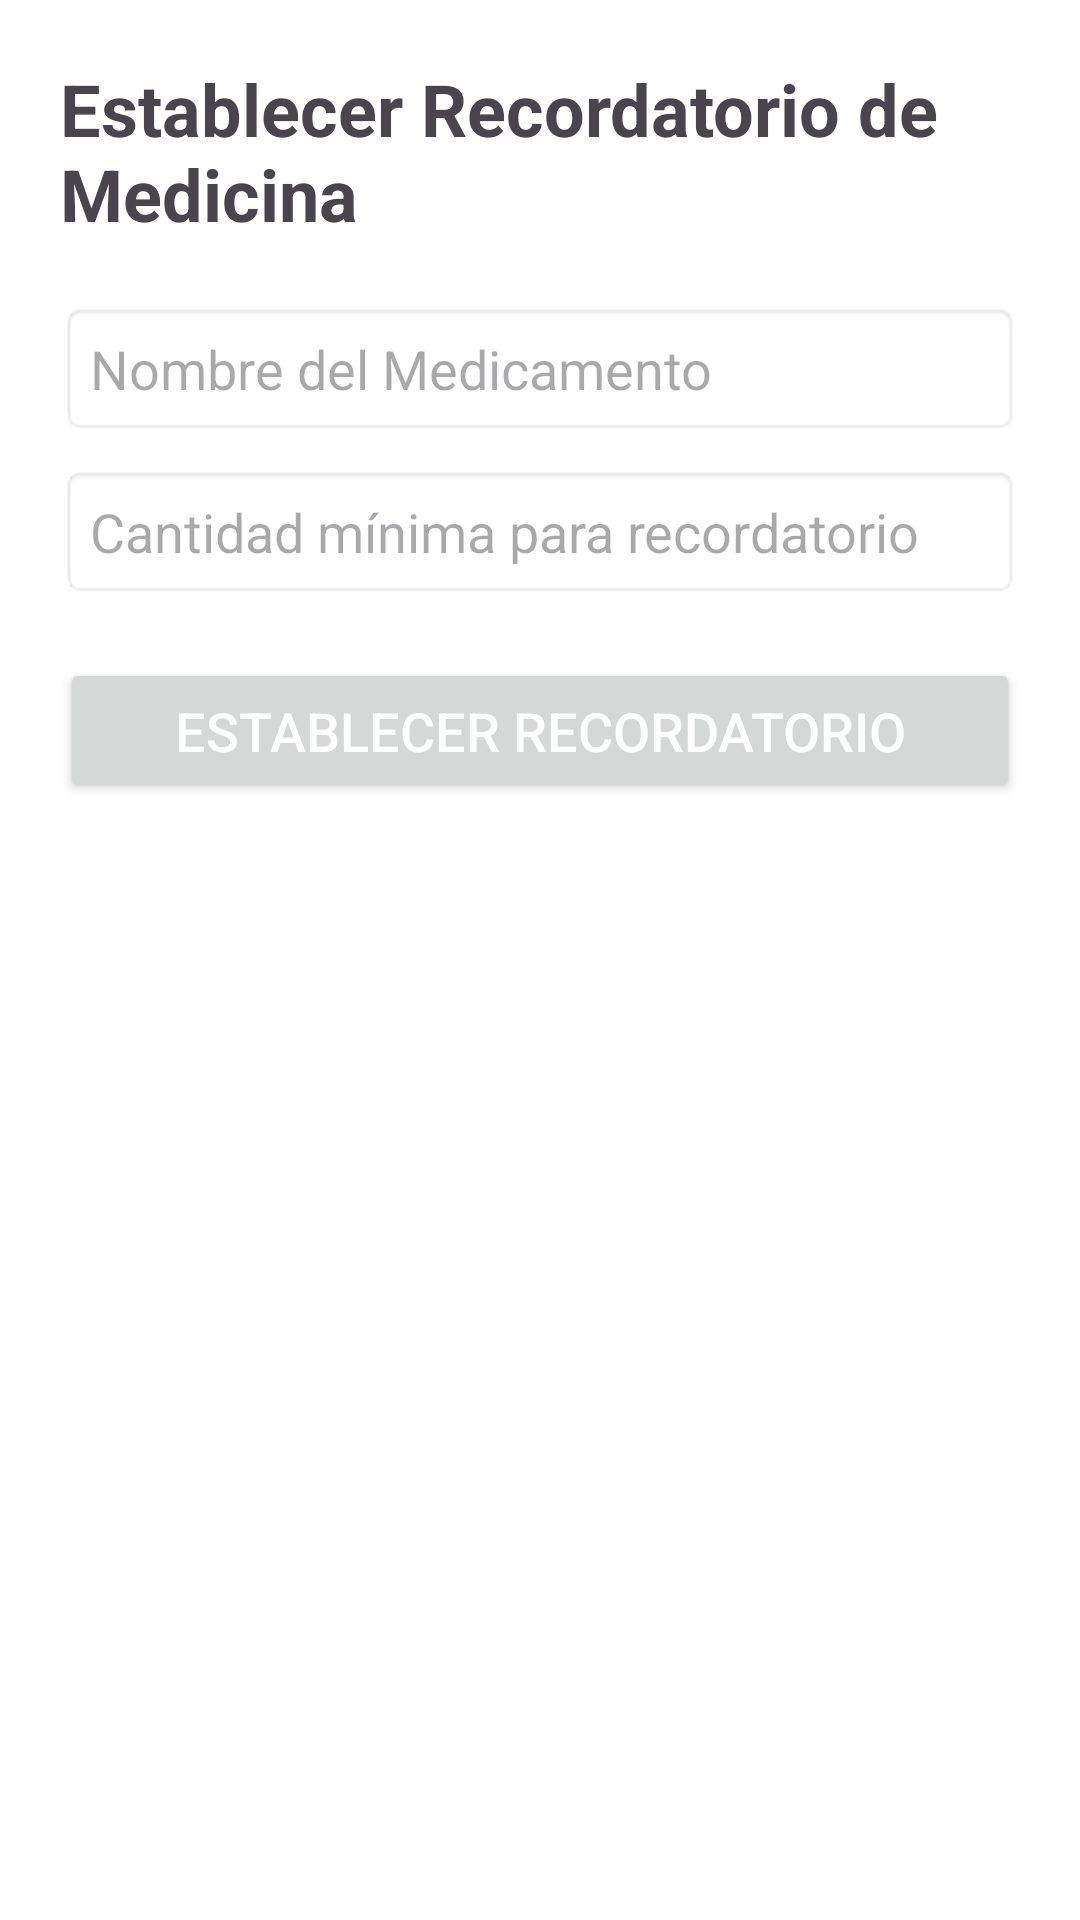

Here is an Android app screen rendered from its layout file. Give the layout XML and the strings, colors and styles it references.
<!-- AndroidManifest.xml: application theme Theme.Grupo2Proyecto -->
<!-- res/layout/activity_recordatorio_medicina.xml -->
<?xml version="1.0" encoding="utf-8"?>
<LinearLayout xmlns:android="http://schemas.android.com/apk/res/android"
    android:layout_width="match_parent"
    android:layout_height="match_parent"
    android:orientation="vertical"
    android:padding="20dp"
    android:background="#FFFFFF">

    <TextView
        android:id="@+id/textViewTitulo"
        android:layout_width="wrap_content"
        android:layout_height="wrap_content"
        android:text="Establecer Recordatorio de Medicina"
        android:textSize="24sp"
        android:textStyle="bold"
        android:layout_gravity="center"
        android:paddingBottom="20dp" />

    <EditText
        android:id="@+id/editTextNombreMedicamento"
        android:layout_width="match_parent"
        android:layout_height="wrap_content"
        android:hint="Nombre del Medicamento"
        android:padding="10dp"
        android:background="@android:drawable/editbox_background"
        android:textSize="18sp" />

    <EditText
        android:id="@+id/editTextCantidadUmbral"
        android:layout_width="match_parent"
        android:layout_height="wrap_content"
        android:hint="Cantidad mínima para recordatorio"
        android:inputType="number"
        android:padding="10dp"
        android:background="@android:drawable/editbox_background"
        android:textSize="18sp"
        android:layout_marginTop="10dp" />

    <Button
        android:id="@+id/btnEstablecerRecordatorio"
        android:layout_width="match_parent"
        android:layout_height="wrap_content"
        android:text="Establecer Recordatorio"
        android:textColor="@android:color/white"
        android:textSize="18sp"
        android:layout_marginTop="20dp"
        android:padding="12dp" />

</LinearLayout>
<!-- resources referenced by this layout -->
<resources>
  <style name="Theme.Grupo2Proyecto" parent="Base.Theme.Grupo2Proyecto" />
  <style name="Base.Theme.Grupo2Proyecto" parent="Theme.Material3.DayNight.NoActionBar">
          
          
      </style>
</resources>
